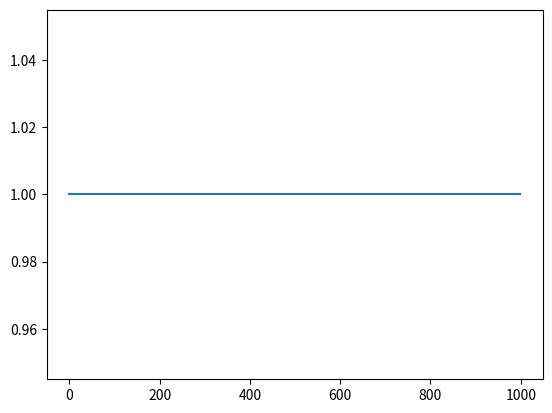

This chart was generated by the following Python code:
import random as rd
import matplotlib.pyplot as plt


ones_position = []
for i in range(1000):
    salt = rd.randint(0,65356)
    second_salt = rd.randint(0,65356)
    positions = []
    for i in range(100):
        new_i = ((0x0000FFFF & (i+salt)) << 16) + ((0xFFFF0000 & (i+salt)) >> 16) ^ (second_salt)
        # print(new_i)
        positions.append((i,new_i))
    sorted_positions = sorted(positions, key=lambda x: x[1])
    print(sorted_positions)
    for x in range(len(sorted_positions)):
        if sorted_positions[x][0] == 1:
            ones_position.append(x)
print(ones_position)

plt.plot(ones_position)
plt.show()